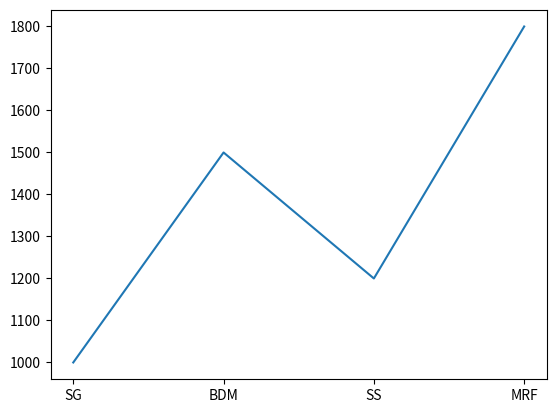

Reproduce this figure in Python.
import pandas as pd
import matplotlib.pyplot as plt
data={
    "cricket Bat": ["SG","BDM","SS","MRF"],
    "COST":[1000, 1500, 1200, 1800],
    "Weigght":[100, 120, 110, 130]
}
dataframe=pd.DataFrame(data)
plt.plot(dataframe["cricket Bat"],dataframe["COST"])
plt.show()